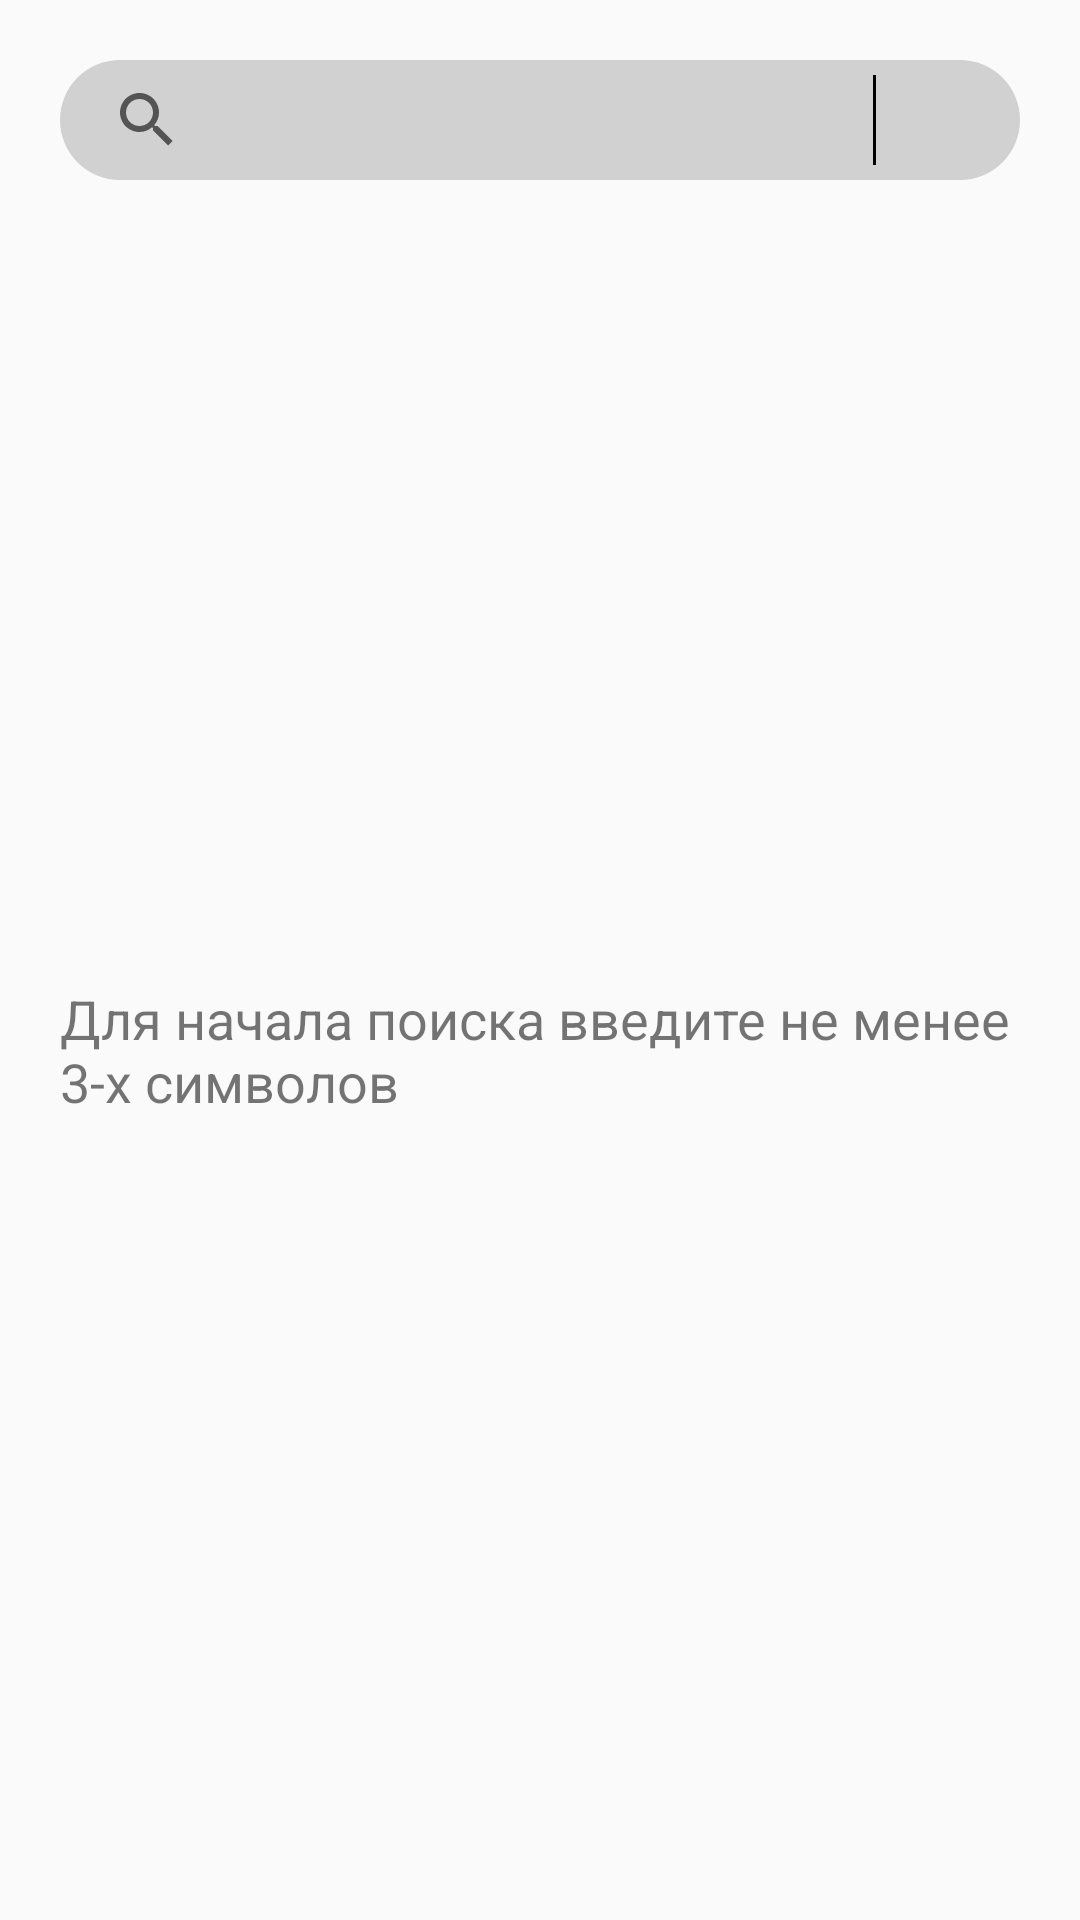

Layout XML and referenced resources for this Android screen:
<!-- AndroidManifest.xml: application theme Theme.Test_kinopoisk -->
<!-- res/layout/fragment_searching.xml -->
<?xml version="1.0" encoding="utf-8"?>
<androidx.constraintlayout.widget.ConstraintLayout xmlns:android="http://schemas.android.com/apk/res/android"
    xmlns:app="http://schemas.android.com/apk/res-auto"
    xmlns:tools="http://schemas.android.com/tools"
    android:layout_width="match_parent"
    android:layout_height="match_parent"
    tools:context=".ui.searching.SearchingFragment">

        <SearchView
            android:id="@+id/sv_search"
            android:layout_width="match_parent"
            android:layout_height="40dp"
            android:layout_margin="20dp"
            android:background="@drawable/search_background"
            android:padding="5dp"
            app:iconifiedByDefault="false"
            app:layout_constraintEnd_toEndOf="parent"
            app:layout_constraintStart_toStartOf="parent"
            app:layout_constraintTop_toTopOf="parent" />

        <View
            android:layout_width="1dp"
            android:layout_height="30dp"
            android:background="@color/black"
            app:layout_constraintBottom_toBottomOf="@+id/sv_search"
            app:layout_constraintEnd_toEndOf="@+id/sv_search"
            app:layout_constraintHorizontal_bias="0.85"
            app:layout_constraintStart_toStartOf="@+id/sv_search"
            app:layout_constraintTop_toTopOf="@+id/sv_search" />

        <ImageView
            android:id="@+id/iv_advanced_search"
            android:layout_width="40dp"
            android:layout_height="40dp"
            android:contentDescription="@string/icon_advanced_search_ru"
            android:scaleX="0.7"
            android:scaleY="0.8"
            android:src="@drawable/ic_advanced_search"
            app:layout_constraintBottom_toBottomOf="@+id/sv_search"
            app:layout_constraintEnd_toEndOf="@+id/sv_search"
            app:layout_constraintHorizontal_bias="0.97"
            app:layout_constraintStart_toStartOf="@+id/sv_search"
            app:layout_constraintTop_toTopOf="@+id/sv_search" />

        <androidx.recyclerview.widget.RecyclerView
            android:id="@+id/recycler_search_advanced"
            android:layout_width="wrap_content"
            android:layout_height="wrap_content"
            android:layout_margin="10dp"
            android:orientation="vertical"
            android:padding="5dp"
            app:layoutManager="androidx.recyclerview.widget.LinearLayoutManager"
            app:layout_constraintStart_toStartOf="parent"
            app:layout_constraintTop_toBottomOf="@+id/sv_search"
            tools:listitem="@layout/movie_item_all" />

        <androidx.recyclerview.widget.RecyclerView
            android:id="@+id/recycler_search_keyword"
            android:layout_width="wrap_content"
            android:layout_height="wrap_content"
            android:layout_margin="10dp"
            android:orientation="vertical"
            android:padding="5dp"
            app:layoutManager="androidx.recyclerview.widget.LinearLayoutManager"
            app:layout_constraintStart_toStartOf="parent"
            app:layout_constraintTop_toBottomOf="@+id/sv_search"
            tools:listitem="@layout/movie_item_all" />


        <TextView
            android:id="@+id/tv_no_result"
            android:layout_width="match_parent"
            android:layout_height="wrap_content"
            android:layout_marginTop="70dp"
            android:text="@string/no_result_ru"
            android:textSize="18sp"
            android:visibility="gone"
            app:layout_constraintBottom_toBottomOf="parent"
            app:layout_constraintEnd_toEndOf="parent"
            app:layout_constraintStart_toStartOf="parent"
            app:layout_constraintTop_toBottomOf="@+id/sv_search" />

        <TextView
            android:id="@+id/tv_previous"
            android:layout_width="match_parent"
            android:layout_height="wrap_content"
            android:layout_marginTop="70dp"
            android:padding="10dp"
            android:layout_margin="10dp"
            android:text="@string/search_text_previous_ru"
            android:textSize="18sp"
            app:layout_constraintBottom_toBottomOf="parent"
            app:layout_constraintEnd_toEndOf="parent"
            app:layout_constraintStart_toStartOf="parent"
            app:layout_constraintTop_toBottomOf="@+id/sv_search" />

        <View
            android:layout_width="match_parent"
            android:layout_height="60dp"
            app:layout_constraintStart_toStartOf="parent"
            app:layout_constraintBottom_toBottomOf="parent"/>
</androidx.constraintlayout.widget.ConstraintLayout>
<!-- res/layout/movie_item_all.xml (included above) -->
<?xml version="1.0" encoding="utf-8"?>
<androidx.constraintlayout.widget.ConstraintLayout xmlns:android="http://schemas.android.com/apk/res/android"
    xmlns:app="http://schemas.android.com/apk/res-auto"
    xmlns:tools="http://schemas.android.com/tools"
    android:layout_width="wrap_content"
    android:layout_height="wrap_content"
    android:foreground="?attr/selectableItemBackground"
    android:padding="4dp">

    <ImageView
        android:id="@+id/poster"
        android:layout_width="0dp"
        android:layout_height="200dp"
        app:layout_constraintBottom_toBottomOf="parent"
        app:layout_constraintDimensionRatio="4:6"
        app:layout_constraintStart_toStartOf="parent"
        app:layout_constraintTop_toTopOf="parent"
        tools:src="@tools:sample/avatars"
        android:contentDescription="@string/movie_poster_ru" />

    <TextView
        android:id="@+id/title"
        android:layout_width="wrap_content"
        android:layout_height="wrap_content"
        android:ellipsize="end"
        android:hint="@string/name_movie_ru"
        android:maxLines="4"
        android:layout_marginStart="8dp"
        style="@style/TitleTextAppearance20"
        android:textSize="15sp"
        app:layout_constraintStart_toEndOf="@+id/poster"
        app:layout_constraintTop_toTopOf="@+id/poster" />

    <TextView
        android:id="@+id/year"
        android:layout_width="wrap_content"
        android:layout_height="wrap_content"
        android:ellipsize="end"
        android:hint="@string/year_ru"
        android:maxLines="1"
        android:textSize="12sp"
        app:layout_constraintStart_toStartOf="@+id/title"
        app:layout_constraintTop_toBottomOf="@+id/title" />

    <TextView
        android:id="@+id/duration"
        android:layout_width="wrap_content"
        android:layout_height="wrap_content"
        android:ellipsize="end"
        android:hint="@string/duration_ru"
        android:layout_marginStart="10dp"
        android:maxLines="1"
        android:textSize="12sp"
        app:layout_constraintStart_toEndOf="@+id/year"
        app:layout_constraintTop_toTopOf="@+id/year" />

    <TextView
        android:id="@+id/country"
        android:layout_width="0dp"
        android:layout_height="wrap_content"
        android:ellipsize="end"
        android:hint="@string/country_ru"
        android:maxLines="1"
        android:textSize="12sp"
        android:layout_marginTop="20dp"
        app:layout_constraintStart_toStartOf="@+id/year"
        app:layout_constraintTop_toBottomOf="@+id/year" />

    <TextView
        android:id="@+id/genres"
        android:layout_width="wrap_content"
        android:layout_height="wrap_content"
        android:ellipsize="end"
        android:hint="@string/genre_ru"
        android:layout_marginTop="20dp"
        android:maxLines="1"
        android:textSize="12sp"
        app:layout_constraintStart_toStartOf="@+id/country"
        app:layout_constraintTop_toBottomOf="@+id/country" />

    <TextView
        android:id="@+id/rating"
        android:layout_width="30dp"
        android:layout_height="20dp"
        android:layout_margin="10dp"
        android:background="@color/design_default_color_primary"
        android:hint="@string/rating"
        android:textColor="@color/white"
        android:textColorHint="@color/white"
        app:layout_constraintEnd_toEndOf="@+id/poster"
        app:layout_constraintTop_toTopOf="@+id/poster" />
</androidx.constraintlayout.widget.ConstraintLayout>
<!-- resources referenced by this layout -->
<resources>
  <color name="black">#FF000000</color>
  <color name="white">#FFFFFFFF</color>
  <!-- drawable search_background (drawable) -->
  <?xml version="1.0" encoding="utf-8"?>
  <shape xmlns:android="http://schemas.android.com/apk/res/android">
      <solid android:color="#D1D1D1"/>
      <corners android:radius="50dp"/>
  </shape>
  <string name="country_ru">Страна</string>
  <string name="duration_ru">Длительность</string>
  <string name="genre_ru">Жанр</string>
  <string name="icon_advanced_search_ru">Иконка расширенного поиска</string>
  <string name="movie_poster_ru">Постер фильма</string>
  <string name="name_movie_ru">Название фильма</string>
  <string name="no_result_ru">К сожалению, по вашему запросу\nничего не найдено</string>
  <string name="rating">10.0</string>
  <string name="search_text_previous_ru">Для начала поиска введите не менее 3-х символов</string>
  <string name="year_ru">Год</string>
  <style name="TitleTextAppearance20" parent="TextAppearance.AppCompat">
          <item name="android:textSize">20sp</item>
          <item name="android:textStyle">bold</item>
      </style>
  <style name="Theme.Test_kinopoisk" parent="Theme.AppCompat.DayNight.NoActionBar">
          
          <item name="colorPrimary">@color/purple_500</item>
          <item name="colorPrimaryVariant">@color/purple_700</item>
          <item name="colorOnPrimary">@color/white</item>
          
          <item name="colorSecondary">@color/teal_200</item>
          <item name="colorSecondaryVariant">@color/teal_700</item>
          <item name="colorOnSecondary">@color/black</item>
          
          <item name="android:statusBarColor">?attr/colorPrimaryVariant</item>
          <item name="fontFamily">@font/roboto_italic</item>
          
      </style>
  <color name="purple_500">#FF6200EE</color>
  <color name="purple_700">#FF3700B3</color>
  <color name="teal_200">#FF03DAC5</color>
  <color name="teal_700">#FF018786</color>
</resources>
